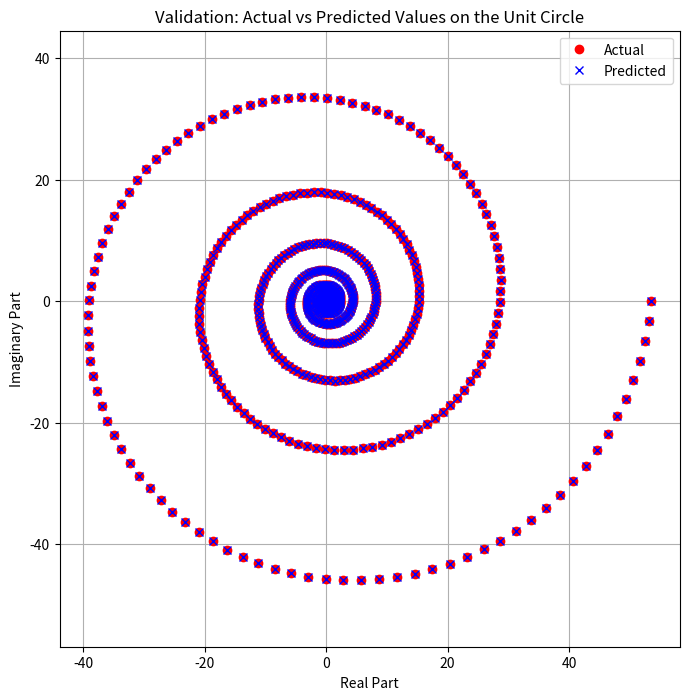

Recreate this plot in Python.
import numpy as np
import matplotlib.pyplot as plt

class ComplexLayer:
    def __init__(self, units):
        self.units = units
        # Initialize weights for each unit (a, b, c, d)
        self.a = np.random.randn()
        self.b = np.random.randn()
        self.c = np.random.randn()
        self.d = np.random.randn()
        # For storing intermediate values for backpropagation
        self.cache = {}

    def complex_tanh(z):
        return (np.exp(z) - np.exp(-z)) / (np.exp(z) + np.exp(-z))

    def forward_pass(self, x):
        self.cache['x'] = x
        u = np.exp(self.c * x) * np.cos(self.d * x) 
        v = np.exp(self.c * x) * np.sin(self.d * x)  
        output = (self.a + self.b * 1j) * (u + v * 1j)
        self.cache['u'] = u
        self.cache['v'] = v
        return output

    def compute_gradients(self, grad_output):
        x, u, v = self.cache['x'], self.cache['u'], self.cache['v']
        epsilon = grad_output
        grad_a = 2 * np.real(epsilon * np.conj(u + v * 1j))
        grad_b = 2 * np.real(epsilon * np.conj(1j * (u + v * 1j)))
        grad_c = 2 * np.real(epsilon * np.conj((self.a + self.b * 1j) * x * (u + v * 1j)))
        grad_d = 2 * np.real(epsilon * np.conj((self.a + self.b * 1j) * 1j * x * (u + v * 1j)))
        grad_input = 2 * np.real(epsilon * np.conj((self.a + self.b * 1j) * (self.c - self.d * 1j)))
        return grad_input, grad_a, grad_b, grad_c, grad_d

    def update_weights(self, grads, learning_rate):
        grad_a, grad_b, grad_c, grad_d = grads
        self.a -= learning_rate * grad_a
        self.b -= learning_rate * grad_b
        self.c -= learning_rate * grad_c
        self.d -= learning_rate * grad_d

class ComplexNeuralNetwork:
    def __init__(self):
        self.layers = []

    def add_layer(self, units):
        self.layers.append(ComplexLayer(units))

    def forward_pass(self, x):
        activations = [x]
        for layer in self.layers:
            x = layer.forward_pass(x)
            activations.append(x)
        return activations

    def backward_pass(self, activations, y, learning_rate):
        # Start from the output layer
        grad_output = 2 * (activations[-1] - y)  # Initial gradient (dL/dy)
        for i in reversed(range(len(self.layers))):
            layer = self.layers[i]
            grad_output, grad_a, grad_b, grad_c, grad_d = layer.compute_gradients(grad_output)
            layer.update_weights((grad_a, grad_b, grad_c, grad_d), learning_rate)
            # grad_output is now the gradient for the next layer's output

    def train(self, X, Y, epochs=100, learning_rate=0.1):
        for epoch in range(epochs):
            Loss = 0
            for x, y in zip(X, Y):
                activations = self.forward_pass(x)
                y_hat = activations[-1]
                loss = np.abs(y_hat - y) ** 2
                Loss += loss
                self.backward_pass(activations, y, learning_rate)
            print(f"Epoch {epoch + 1}, Loss: {Loss / len(X)}")

    def inference(self, X):
        predictions = [self.forward_pass(x)[-1] for x in X]
        return predictions

# Data generation for training
X_train = np.linspace(0, 2 * np.pi, 100)
Y_train = (.1)*np.exp((.1+1j) * X_train)

# Create and train the network
network = ComplexNeuralNetwork()
network.add_layer(1)  # Add a single unit layer
network.train(X_train, Y_train)

# Validation dataset
X_validation = np.linspace(0, 20 * np.pi, 1000)
Y_validation = (.1)*np.exp((.1+1j) * X_validation)

# Inference on the validation dataset
predictions = network.inference(X_validation)

#Print the weights
print("Weights of the network:")
for i, layer in enumerate(network.layers):
    print(f"Layer {i + 1}: a={layer.a}, b={layer.b}, c={layer.c}, d={layer.d}")

# Plotting results for validation
plt.figure(figsize=(8, 8))
plt.plot(np.real(Y_validation), np.imag(Y_validation), 'ro', label='Actual')
plt.plot(np.real(predictions), np.imag(predictions), 'bx', label='Predicted')
plt.title('Validation: Actual vs Predicted Values on the Unit Circle')
plt.xlabel('Real Part')
plt.ylabel('Imaginary Part')
plt.legend()
plt.grid(True)
plt.axis('equal')
plt.show()